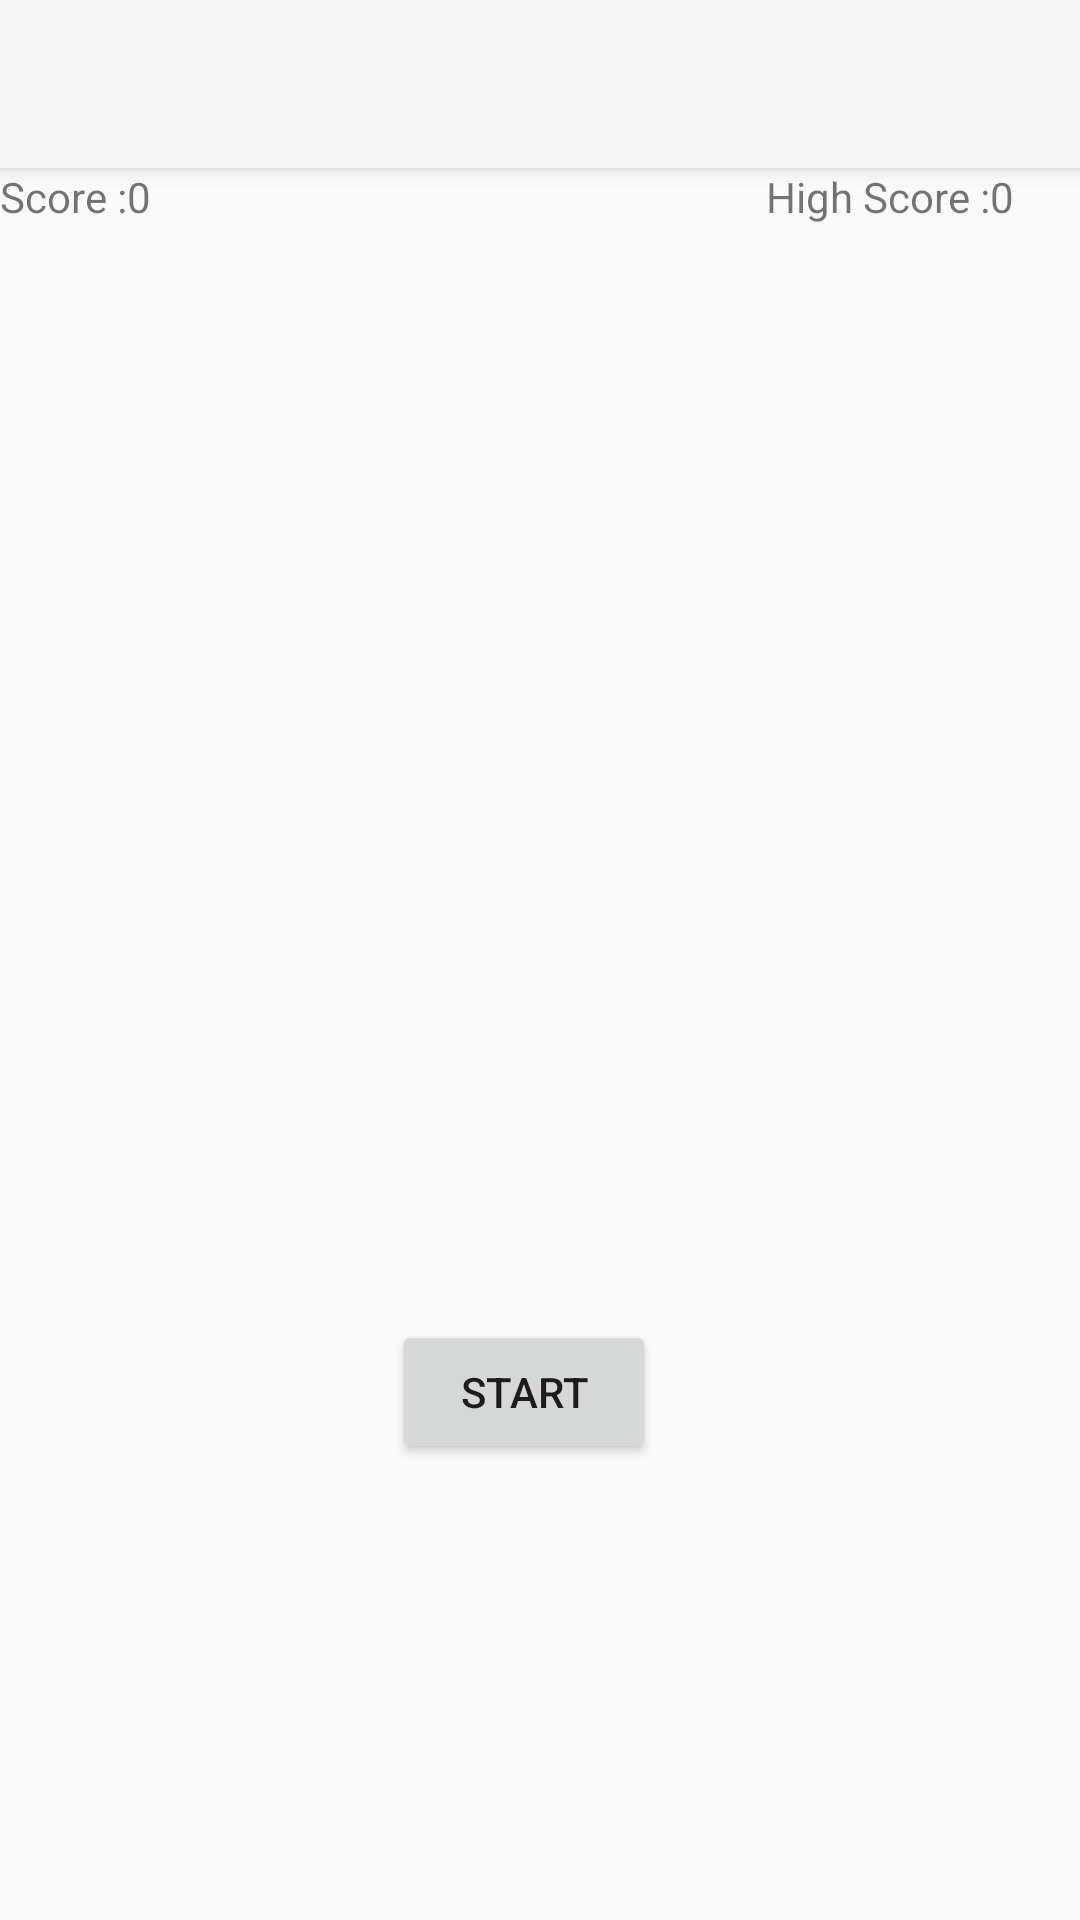

This screen was rendered from an Android layout file. Write that file and the resources it references.
<!-- AndroidManifest.xml: application theme Theme.Projectt -->
<!-- res/layout/activity_multiplication_practice.xml -->
<?xml version="1.0" encoding="utf-8"?>
<androidx.constraintlayout.widget.ConstraintLayout xmlns:android="http://schemas.android.com/apk/res/android"
    xmlns:app="http://schemas.android.com/apk/res-auto"
    xmlns:tools="http://schemas.android.com/tools"
    android:layout_width="match_parent"
    android:layout_height="match_parent"
    tools:context=".multiplication">

    <TextView
        android:id="@+id/textView_mult_prac_high_score"
        android:layout_width="30dp"
        android:layout_height="wrap_content"
        android:text="0"
        app:layout_constraintEnd_toEndOf="parent"
        app:layout_constraintTop_toBottomOf="@+id/my_toolbar" />

    <TextView
        android:id="@+id/textView23"
        android:layout_width="wrap_content"
        android:layout_height="wrap_content"
        android:text="@string/high_score"
        app:layout_constraintEnd_toStartOf="@+id/textView_mult_prac_high_score"
        app:layout_constraintTop_toBottomOf="@+id/my_toolbar" />

    <androidx.appcompat.widget.Toolbar
        android:id="@+id/my_toolbar"
        android:layout_width="match_parent"
        android:layout_height="?attr/actionBarSize"
        android:background="?attr/colorPrimary"
        android:elevation="4dp"
        android:theme="@style/ThemeOverlay.AppCompat.ActionBar"
        app:layout_constraintEnd_toEndOf="parent"
        app:layout_constraintStart_toStartOf="parent"
        app:layout_constraintTop_toTopOf="parent"
        app:popupTheme="@style/ThemeOverlay.AppCompat.Light" />

    <TextView
        android:id="@+id/textView_2"
        android:layout_width="wrap_content"
        android:layout_height="wrap_content"
        android:text="@string/score"
        app:layout_constraintStart_toStartOf="parent"
        app:layout_constraintTop_toBottomOf="@+id/my_toolbar" />

    <TextView
        android:id="@+id/textView_multiplication_practice_score"
        android:layout_width="30dp"
        android:layout_height="wrap_content"
        android:text="0"
        app:layout_constraintStart_toEndOf="@+id/textView_2"
        app:layout_constraintTop_toBottomOf="@+id/my_toolbar" />

    <Button
        android:id="@+id/button_mult_prac_start"
        android:layout_width="wrap_content"
        android:layout_height="wrap_content"
        android:layout_marginStart="164dp"
        android:layout_marginEnd="164dp"
        android:layout_marginBottom="152dp"
        android:text="@string/start"
        android:textAllCaps="true"
        app:layout_constraintBottom_toBottomOf="parent"
        app:layout_constraintEnd_toEndOf="parent"
        app:layout_constraintHorizontal_bias="0.6"
        app:layout_constraintStart_toStartOf="parent" />

    <TextView
        android:id="@+id/textView_mult_prac_question"
        android:layout_width="match_parent"
        android:layout_height="wrap_content"
        android:layout_marginTop="120dp"
        android:gravity="center"
        android:textAppearance="@style/TextAppearance.AppCompat.Display4"
        app:layout_constraintEnd_toEndOf="parent"
        app:layout_constraintHorizontal_bias="0.0"
        app:layout_constraintStart_toStartOf="parent"
        app:layout_constraintTop_toBottomOf="@+id/my_toolbar" />

    <EditText
        android:id="@+id/editTextNumber_mult_prac_answer"
        android:layout_width="wrap_content"
        android:layout_height="wrap_content"
        android:layout_marginStart="101dp"
        android:layout_marginEnd="101dp"
        android:layout_marginBottom="95dp"
        android:ems="10"
        android:inputType="number"
        android:visibility="invisible"
        app:layout_constraintBottom_toTopOf="@+id/button_mult_prac_start"
        app:layout_constraintEnd_toEndOf="parent"
        app:layout_constraintStart_toStartOf="parent" />



</androidx.constraintlayout.widget.ConstraintLayout>
<!-- resources referenced by this layout -->
<resources>
  <string name="high_score">High Score :</string>
  <string name="score">Score :</string>
  <string name="start">Start</string>
  <style name="Theme.Projectt" parent="Base.Theme.Projectt" />
  <style name="Base.Theme.Projectt" parent="Theme.AppCompat.DayNight.NoActionBar">
          
          
      </style>
</resources>
